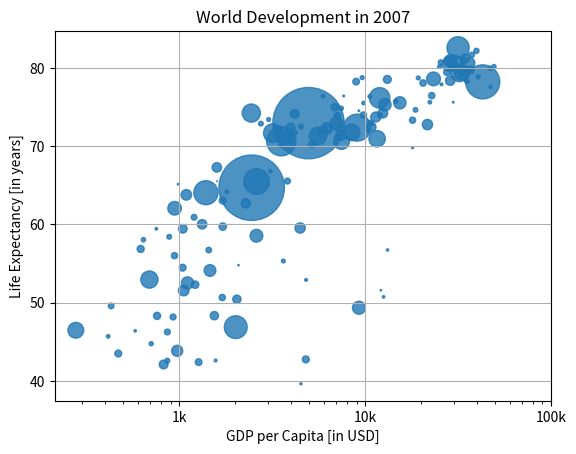

The matplotlib source for this figure:
# -*- coding: utf-8 -*-
"""
Created on Sun Dec 11 21:04:08 2016

@author: Mohtashim
"""

pop = [31.889923, 3.6005229999999999, 33.333216, 12.420476000000001, 40.301926999999999, 20.434176000000001, 8.199783, 0.70857300000000001, 150.448339, 10.392226000000001, 8.0783140000000007, 9.1191519999999997, 4.5521979999999997, 1.6391309999999999, 190.01064700000001, 7.3228580000000001, 14.326203, 8.3905049999999992, 14.131857999999999, 17.696293000000001, 33.390141, 4.3690379999999998, 10.238807, 16.284741, 1318.683096, 44.227550000000001, 0.71096000000000004, 64.606758999999997, 3.8006099999999998, 4.1338840000000001, 18.013408999999999, 4.4933120000000004, 11.416987000000001, 10.228744000000001, 5.4681199999999999, 0.49637399999999998, 9.3196220000000007, 13.75568, 80.264543000000003, 6.9396880000000003, 0.55120100000000005, 4.9065849999999998, 76.511887000000002, 5.2384599999999999, 61.083916000000002, 1.4548669999999999, 1.6883589999999999, 82.400996000000006, 22.873338, 10.706289999999999, 12.572927999999999, 9.9478139999999993, 1.4720409999999999, 8.5028140000000008, 7.4837629999999997, 6.9804120000000003, 9.9561080000000004, 0.301931, 1110.3963309999999, 223.547, 69.453569999999999, 27.499638000000001, 4.1090859999999996, 6.426679, 58.147733000000002, 2.780132, 127.467972, 6.0531930000000003, 35.610177, 23.301725000000001, 49.044789999999999, 2.5055589999999999, 3.921278, 2.0126490000000001, 3.1939419999999998, 6.0369140000000003, 19.167653999999999, 13.327078999999999, 24.821286000000001, 12.031795000000001, 3.2700650000000002, 1.250882, 108.700891, 2.8741270000000001, 0.68473600000000001, 33.757174999999997, 19.951656, 47.761980000000001, 2.0550799999999998, 28.901789999999998, 16.570613000000002, 4.1157709999999996, 5.6753559999999998, 12.894864999999999, 135.03116399999999, 4.6279260000000004, 3.2048969999999999, 169.27061699999999, 3.2421730000000002, 6.6671469999999999, 28.674757, 91.077286999999998, 38.518241000000003, 10.642836000000001, 3.942491, 0.79809399999999997, 22.276056000000001, 8.8605879999999999, 0.19957900000000001, 27.601037999999999, 12.267493, 10.150264999999999, 6.1445619999999996, 4.5530090000000003, 5.4475020000000001, 2.0092449999999999, 9.1187729999999991, 43.997827999999998, 40.448191000000001, 20.378239000000001, 42.292929000000001, 1.1330659999999999, 9.0310880000000004, 7.5546610000000003, 19.314747000000001, 23.174294, 38.13964, 65.068149000000005, 5.7015789999999997, 1.056608, 10.276158000000001, 71.158647000000002, 29.170397999999999, 60.776237999999999, 301.13994700000001, 3.4474960000000001, 26.084662000000002, 85.262355999999997, 4.018332, 22.211742999999998, 11.746034999999999, 12.311143]

gdp_cap = [974.58033839999996, 5937.0295259999984, 6223.3674650000003, 4797.2312670000001, 12779.379639999999, 34435.367439999995, 36126.492700000003, 29796.048340000001, 1391.253792, 33692.605080000001, 1441.2848730000001, 3822.137084, 7446.2988029999997, 12569.851769999999, 9065.8008250000003, 10680.792820000001, 1217.0329939999999, 430.07069159999998, 1713.7786860000001, 2042.0952400000001, 36319.235009999997, 706.01653699999997, 1704.0637240000001, 13171.638849999999, 4959.1148540000004, 7006.5804189999999, 986.14787920000003, 277.55185870000003, 3632.5577979999998, 9645.06142, 1544.7501119999999, 14619.222719999998, 8948.1029230000004, 22833.308509999999, 35278.418740000001, 2082.4815670000007, 6025.3747520000015, 6873.2623260000009, 5581.1809979999998, 5728.3535140000004, 12154.089749999999, 641.36952360000021, 690.80557590000001, 33207.0844, 30470.0167, 13206.48452, 752.74972649999995, 32170.37442, 1327.6089099999999, 27538.41188, 5186.0500030000003, 942.6542111, 579.23174299999982, 1201.637154, 3548.3308460000007, 39724.978669999997, 18008.944439999999, 36180.789190000003, 2452.210407, 3540.6515639999998, 11605.71449, 4471.0619059999999, 40675.996350000001, 25523.277099999999, 28569.719700000001, 7320.8802620000015, 31656.068060000001, 4519.4611709999999, 1463.249282, 1593.06548, 23348.139730000006, 47306.989780000004, 10461.05868, 1569.3314419999999, 414.5073415, 12057.49928, 1044.7701259999999, 759.34991009999999, 12451.6558, 1042.581557, 1803.151496, 10956.991120000001, 11977.57496, 3095.7722710000007, 9253.896111, 3820.1752299999998, 823.68562050000003, 944.0, 4811.0604290000001, 1091.359778, 36797.933319999996, 25185.009109999999, 2749.3209649999999, 619.67689239999982, 2013.9773049999999, 49357.190170000002, 22316.192869999999, 2605.94758, 9809.1856360000002, 4172.8384640000004, 7408.9055609999996, 3190.4810160000002, 15389.924680000002, 20509.64777, 19328.709009999999, 7670.122558, 10808.47561, 863.08846390000019, 1598.4350890000001, 21654.83194, 1712.4721360000001, 9786.5347139999994, 862.54075610000018, 47143.179640000002, 18678.314350000001, 25768.257590000001, 926.14106830000003, 9269.6578079999999, 28821.063699999999, 3970.0954069999998, 2602.3949950000001, 4513.4806429999999, 33859.748350000002, 37506.419070000004, 4184.5480889999999, 28718.276839999999, 1107.482182, 7458.3963269999977, 882.9699437999999, 18008.509239999999, 7092.9230250000001, 8458.2763840000007, 1056.3801209999999, 33203.261279999999, 42951.65309, 10611.46299, 11415.805689999999, 2441.5764039999999, 3025.3497980000002, 2280.769906, 1271.211593, 469.70929810000007]

life_exp = life_exp = [43.828000000000003, 76.423000000000002, 72.301000000000002,
            42.731000000000002, 75.319999999999993, 81.234999999999999,
            79.828999999999994, 75.635000000000005, 64.061999999999998,
            79.441000000000003, 56.728000000000002, 65.554000000000002,
            74.852000000000004, 50.728000000000002, 72.390000000000001,
            73.004999999999995, 52.295000000000002, 49.579999999999998,
            59.722999999999999, 50.43, 80.653000000000006, 44.741000000000007,
            50.651000000000003, 78.552999999999997, 72.960999999999999, 
            72.888999999999996, 65.152000000000001, 46.462000000000003,
            55.322000000000003, 78.781999999999996, 48.328000000000003,
            75.748000000000005, 78.272999999999996, 76.486000000000004,
            78.331999999999994, 54.790999999999997, 72.234999999999999,
            74.994, 71.338000000000022, 71.878, 51.578999999999994,
            58.039999999999999, 52.947000000000003, 79.313000000000002,
            80.656999999999996, 56.734999999999999, 59.448, 79.406000000000006,
            60.021999999999998, 79.483000000000004, 70.259, 56.006999999999998,
            46.388000000000012, 60.915999999999997, 70.198000000000008,
            82.207999999999998, 73.338000000000022, 81.757000000000005,
            64.698000000000008, 70.650000000000006, 70.963999999999999,
            59.545000000000002, 78.885000000000005, 80.745000000000005,
            80.546000000000006, 72.566999999999993, 82.602999999999994,
            72.534999999999997, 54.109999999999999, 67.296999999999997,
            78.623000000000005, 77.588000000000022, 71.992999999999995,
            42.591999999999999, 45.677999999999997, 73.951999999999998, 
            59.443000000000012, 48.302999999999997, 74.241, 54.466999999999999,
            64.164000000000001, 72.801000000000002, 76.194999999999993, 
            66.802999999999997, 74.543000000000006, 71.164000000000001, 
            42.082000000000001, 62.069000000000003, 52.906000000000013,
            63.784999999999997, 79.762, 80.203999999999994, 72.899000000000001,
            56.866999999999997, 46.859000000000002, 80.195999999999998,
            75.640000000000001, 65.483000000000004, 75.536999999999978, 
            71.751999999999995, 71.421000000000006, 71.688000000000002,
            75.563000000000002, 78.097999999999999, 78.746000000000024,
            76.441999999999993, 72.475999999999999, 46.241999999999997,
            65.528000000000006, 72.777000000000001, 63.061999999999998,
            74.001999999999995, 42.568000000000012, 79.971999999999994,
            74.662999999999997, 77.926000000000002, 48.158999999999999,
            49.338999999999999, 80.941000000000003, 72.396000000000001,
            58.555999999999997, 39.613, 80.884, 81.701000000000022,
            74.143000000000001, 78.400000000000006, 52.517000000000003,
            70.616, 58.420000000000002, 69.819000000000003, 73.923000000000002,
            71.777000000000001, 51.542000000000002, 79.424999999999997,
            78.242000000000004, 76.384, 73.747, 74.248999999999995, 
            73.421999999999997, 62.698, 42.383999999999993, 43.487000000000002]


            
# Import numpy as np
import numpy as np

# Import matplotlib.pyplot as plt
import matplotlib.pyplot as plt

# Store pop as a numpy array: np_pop
np_pop = np.array(pop)

# Double np_pop
np_pop = np_pop * 2

# Update: set s argument to np_pop
plt.scatter(gdp_cap, life_exp, s = np_pop, alpha = 0.8)

# Previous customizations
plt.xscale('log') 
plt.xlabel('GDP per Capita [in USD]')
plt.ylabel('Life Expectancy [in years]')
plt.title('World Development in 2007')
plt.xticks([1000, 10000, 100000],['1k', '10k', '100k'])

# Add grid() call
plt.grid(True)

# Display the plot
plt.show()